Run: headless pygame with SDL's dummy video driver; simulated clock (each Clock.tick advances the game by its frame time, no real sleeping); random seed 0; keys injected as events and as key.get_pressed() state; mouse plan: one left click at the window centre at the start of phase 2, then a move to the lower-right quarter at the start of phase 3.
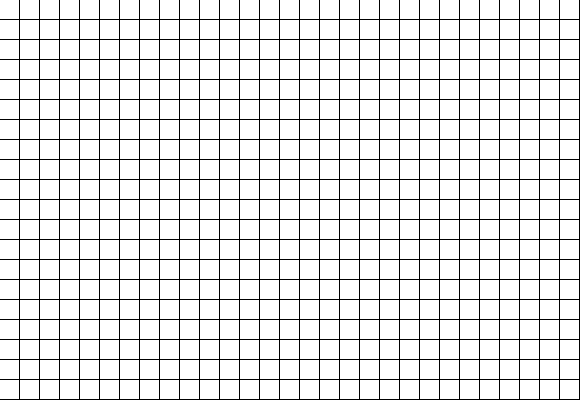
Frame 1 of 4 · flips 1–60 · no input
Frame 2 of 4 · flips 61–180 · clicked the window centre · tapped SPACE, RETURN · held RIGHT (→), D · screen unchanged from frame 1, image omitted
Frame 3 of 4 · flips 181–300 · moved the mouse to the lower-right quarter · held DOWN (↓), S · screen unchanged from frame 2, image omitted
Frame 4 of 4 · flips 301–420 · held LEFT (←), A, UP (↑), W · screen unchanged from frame 3, image omitted

The pygame program that drew these frames:

# NOT PART OF FINAL PROJECT JUST DEMO OF A* FOR LEARNING

import pygame
import math

WIDTH = 580
HEIGHT = 400
FPS = 30
CELLSIZE = 20
GRIDWIDTH = WIDTH // CELLSIZE
GRIDHEIGHT = HEIGHT // CELLSIZE
INFINITY = float("inf")

# Define Colors
WHITE = (255, 255, 255)
BLACK = (0, 0, 0)
RED = (255, 0, 0)
GREEN = (0, 255, 0)
BLUE = (0, 0, 255)

pygame.init()
screen = pygame.display.set_mode((WIDTH, HEIGHT))
pygame.display.set_caption("a* Pathfinding")
clock = pygame.time.Clock()


class sNode:
    def __init__(self, pos, type, isObst, hasVis, GG, GL, parent):
        self.bObstacle = isObst
        self.bVisited = hasVis
        self.fGlobalGoal = GG
        self.fLocalGoal = GL
        self.x = pos[0]
        self.y = pos[1]
        self.Neighbours = []
        self.parent = parent
        self.type = type

    def __repr__(self):
        return f'({self.x}, {self.y})'


nodeStart = None
nodeEnd = None


def createGrid(w, h) -> list:
    nodeGrid = []

    for y in range(GRIDHEIGHT):
        temp = []
        for x in range(GRIDWIDTH):
            temp.append(sNode((x, y), 0, False, False, 0.0, 0.0, None))

        nodeGrid.append(temp)

    return nodeGrid


def displayGrid(screen, grid):
    b = 0.5
    screen.fill(BLACK)
    for y in range(len(grid)):
        for x in range(len(grid[y])):

            # pygame.draw.rect(screen, (0, 0, 0), pygame.Rect(x * CELLSIZE, y * CELLSIZE, CELLSIZE, CELLSIZE), 1)

            if grid[y][x].bVisited == True and grid[y][x].type != 1 and grid[y][x].type != 2:
                pygame.draw.rect(screen, (0, 255, 255),
                                 pygame.Rect((x * CELLSIZE) + b, (y * CELLSIZE) + b, CELLSIZE - b / 2,
                                             CELLSIZE - b / 2))

            if grid[y][x].type == 0:
                pygame.draw.rect(screen, (255, 255, 255),
                                 pygame.Rect((x * CELLSIZE) + b, (y * CELLSIZE) + b, CELLSIZE - b / 2,
                                             CELLSIZE - b / 2))

            if grid[y][x].type == 1:
                pygame.draw.rect(screen, (0, 255, 0),
                                 pygame.Rect((x * CELLSIZE) + b, (y * CELLSIZE) + b, CELLSIZE - b / 2,
                                             CELLSIZE - b / 2))

            if grid[y][x].type == 2:
                pygame.draw.rect(screen, (255, 0, 0),
                                 pygame.Rect((x * CELLSIZE) + b, (y * CELLSIZE) + b, CELLSIZE - b / 2,
                                             CELLSIZE - b / 2))

            if grid[y][x].type == 3:
                pygame.draw.rect(screen, (50, 50, 50),
                                 pygame.Rect((x * CELLSIZE) + b, (y * CELLSIZE) + b, CELLSIZE - b / 2,
                                             CELLSIZE - b / 2))

            if grid[y][x].type == 4:
                pygame.draw.rect(screen, (160, 0, 255),
                                 pygame.Rect((x * CELLSIZE) + b, (y * CELLSIZE) + b, CELLSIZE - b / 2,
                                             CELLSIZE - b / 2))


def changeGrid(x, y, type, grid):
    global nodeStart, nodeEnd
    coord = (x // CELLSIZE, y // CELLSIZE)

    if type == 1 and nodeStart == None:
        grid[coord[1]][coord[0]].type = type
        nodeStart = grid[coord[1]][coord[0]]

    elif type == 2 and nodeEnd == None:
        grid[coord[1]][coord[0]].type = type
        nodeEnd = grid[coord[1]][coord[0]]

    elif type == 0:
        if grid[coord[1]][coord[0]].type == 1:
            nodeStart = None
        elif grid[coord[1]][coord[0]].type == 2:
            nodeEnd = None
        elif grid[coord[1]][coord[0]].type == 3:
            grid[coord[1]][coord[0]].bObstacle = False

        grid[coord[1]][coord[0]].type = type

    elif type == 3:
        grid[coord[1]][coord[0]].type = type
        grid[coord[1]][coord[0]].bObstacle = True


def connect_nodes(nodeGrid):
    for y in range(GRIDHEIGHT):
        for x in range(GRIDWIDTH):

            if y > 0:
                nodeGrid[y][x].Neighbours.append(nodeGrid[y - 1][x])
            # if y > 0 and x < GRIDWIDTH - 1:
            #     nodeGrid[y][x].Neighbours.append(nodeGrid[y - 1][x + 1])
            if y < GRIDHEIGHT - 1:
                nodeGrid[y][x].Neighbours.append(nodeGrid[y + 1][x])
            # if y < y < GRIDHEIGHT - 1 and x < GRIDWIDTH - 1:
            #     nodeGrid[y][x].Neighbours.append(nodeGrid[y + 1][x + 1])
            if x < GRIDWIDTH - 1:
                nodeGrid[y][x].Neighbours.append(nodeGrid[y][x + 1])
            # if x > 0 and y < GRIDHEIGHT - 1:
            #     nodeGrid[y][x].Neighbours.append(nodeGrid[y + 1][x - 1])
            if x > 0:
                nodeGrid[y][x].Neighbours.append(nodeGrid[y][x - 1])
            # if x > 0 and y > 0:
            #     nodeGrid[y][x].Neighbours.append(nodeGrid[y - 1][x - 1])

    return nodeGrid


distance = lambda a, b: math.sqrt((a.x - b.x) ** 2 + (a.y - b.y) ** 2)
heuristic = lambda a, b: distance(a, b)


def Solve_AStar(nodeGrid: list[list[sNode]]):
    global nodeStart, nodeEnd

    for y in range(GRIDHEIGHT):
        for x in range(GRIDWIDTH):
            nodeGrid[y][x].bVisited = False
            nodeGrid[y][x].fGlobalGoal = INFINITY
            nodeGrid[y][x].fLocalGoal = INFINITY
            nodeGrid[y][x].parent = None

    nodeCurrent = nodeStart
    nodeStart.fLocalGoal = 0.0
    nodeStart.fGlobalGoal = heuristic(nodeStart, nodeEnd)

    listNotTestedNodes = []
    listNotTestedNodes.append(nodeStart)

    while len(listNotTestedNodes) > 0:
        listNotTestedNodes.sort(key=lambda x: x.fGlobalGoal, reverse=True)

        while len(listNotTestedNodes) > 0 and listNotTestedNodes[0].bVisited:
            listNotTestedNodes.pop(0)

        if len(listNotTestedNodes) == 0: break

        nodeCurrent = listNotTestedNodes[0]
        nodeCurrent.bVisited = True

        for idx, nodeNeighbour in enumerate(nodeCurrent.Neighbours):
            if not nodeNeighbour.bVisited and not nodeNeighbour.bObstacle:
                listNotTestedNodes.append(nodeNeighbour)

            fPossiblyLowerGoal = nodeCurrent.fLocalGoal + distance(nodeCurrent, nodeNeighbour)

            if fPossiblyLowerGoal < nodeNeighbour.fLocalGoal:
                nodeNeighbour.parent = nodeCurrent
                nodeNeighbour.fLocalGoal = fPossiblyLowerGoal

                nodeNeighbour.fLocalGoal = nodeNeighbour.fLocalGoal = heuristic(nodeNeighbour, nodeEnd)


def showPath(nodeGrid: list[list[sNode]]):
    global nodeEnd

    for y in range(GRIDHEIGHT):
        for x in range(GRIDWIDTH):
            if nodeGrid[y][x].type == 4:
                nodeGrid[y][x].type = 0

    if nodeEnd != None:
        p = nodeEnd
        while p.parent != None:
            # pygame.draw.rect(screen, (160, 0, 255), pygame.Rect(p.x * CELLSIZE, p.y * CELLSIZE, CELLSIZE, CELLSIZE))
            p = p.parent
            if p.parent: p.type = 4


def main():
    global nodeStart, nodeEnd

    grid_of_nodes = createGrid(GRIDWIDTH, GRIDHEIGHT)
    grid_of_nodes = connect_nodes(grid_of_nodes)

    running = True
    while running:

        # 1 Process input/events
        clock.tick(FPS)
        for event in pygame.event.get():  # gets all the events which have occured till now and keeps tab of them.
            keysPressed = pygame.key.get_pressed()  # inputs
            if event.type == pygame.QUIT:
                running = False

            if event.type == pygame.MOUSEBUTTONDOWN and keysPressed[pygame.K_q]:
                mVec = pygame.mouse.get_pos()
                changeGrid(mVec[0], mVec[1], 0, grid_of_nodes)

            if event.type == pygame.MOUSEBUTTONDOWN and keysPressed[pygame.K_s]:
                mVec = pygame.mouse.get_pos()
                changeGrid(mVec[0], mVec[1], 1, grid_of_nodes)

            if event.type == pygame.MOUSEBUTTONDOWN and keysPressed[pygame.K_e]:
                mVec = pygame.mouse.get_pos()
                changeGrid(mVec[0], mVec[1], 2, grid_of_nodes)

            if event.type == pygame.MOUSEBUTTONDOWN and keysPressed[pygame.K_w]:
                mVec = pygame.mouse.get_pos()
                changeGrid(mVec[0], mVec[1], 3, grid_of_nodes)

            if keysPressed[pygame.K_p]:
                if nodeStart and nodeEnd: Solve_AStar(grid_of_nodes)
                showPath(grid_of_nodes)

        displayGrid(screen, grid_of_nodes)

        pygame.display.flip()

    pygame.quit()


if __name__ == "__main__":
    main()
